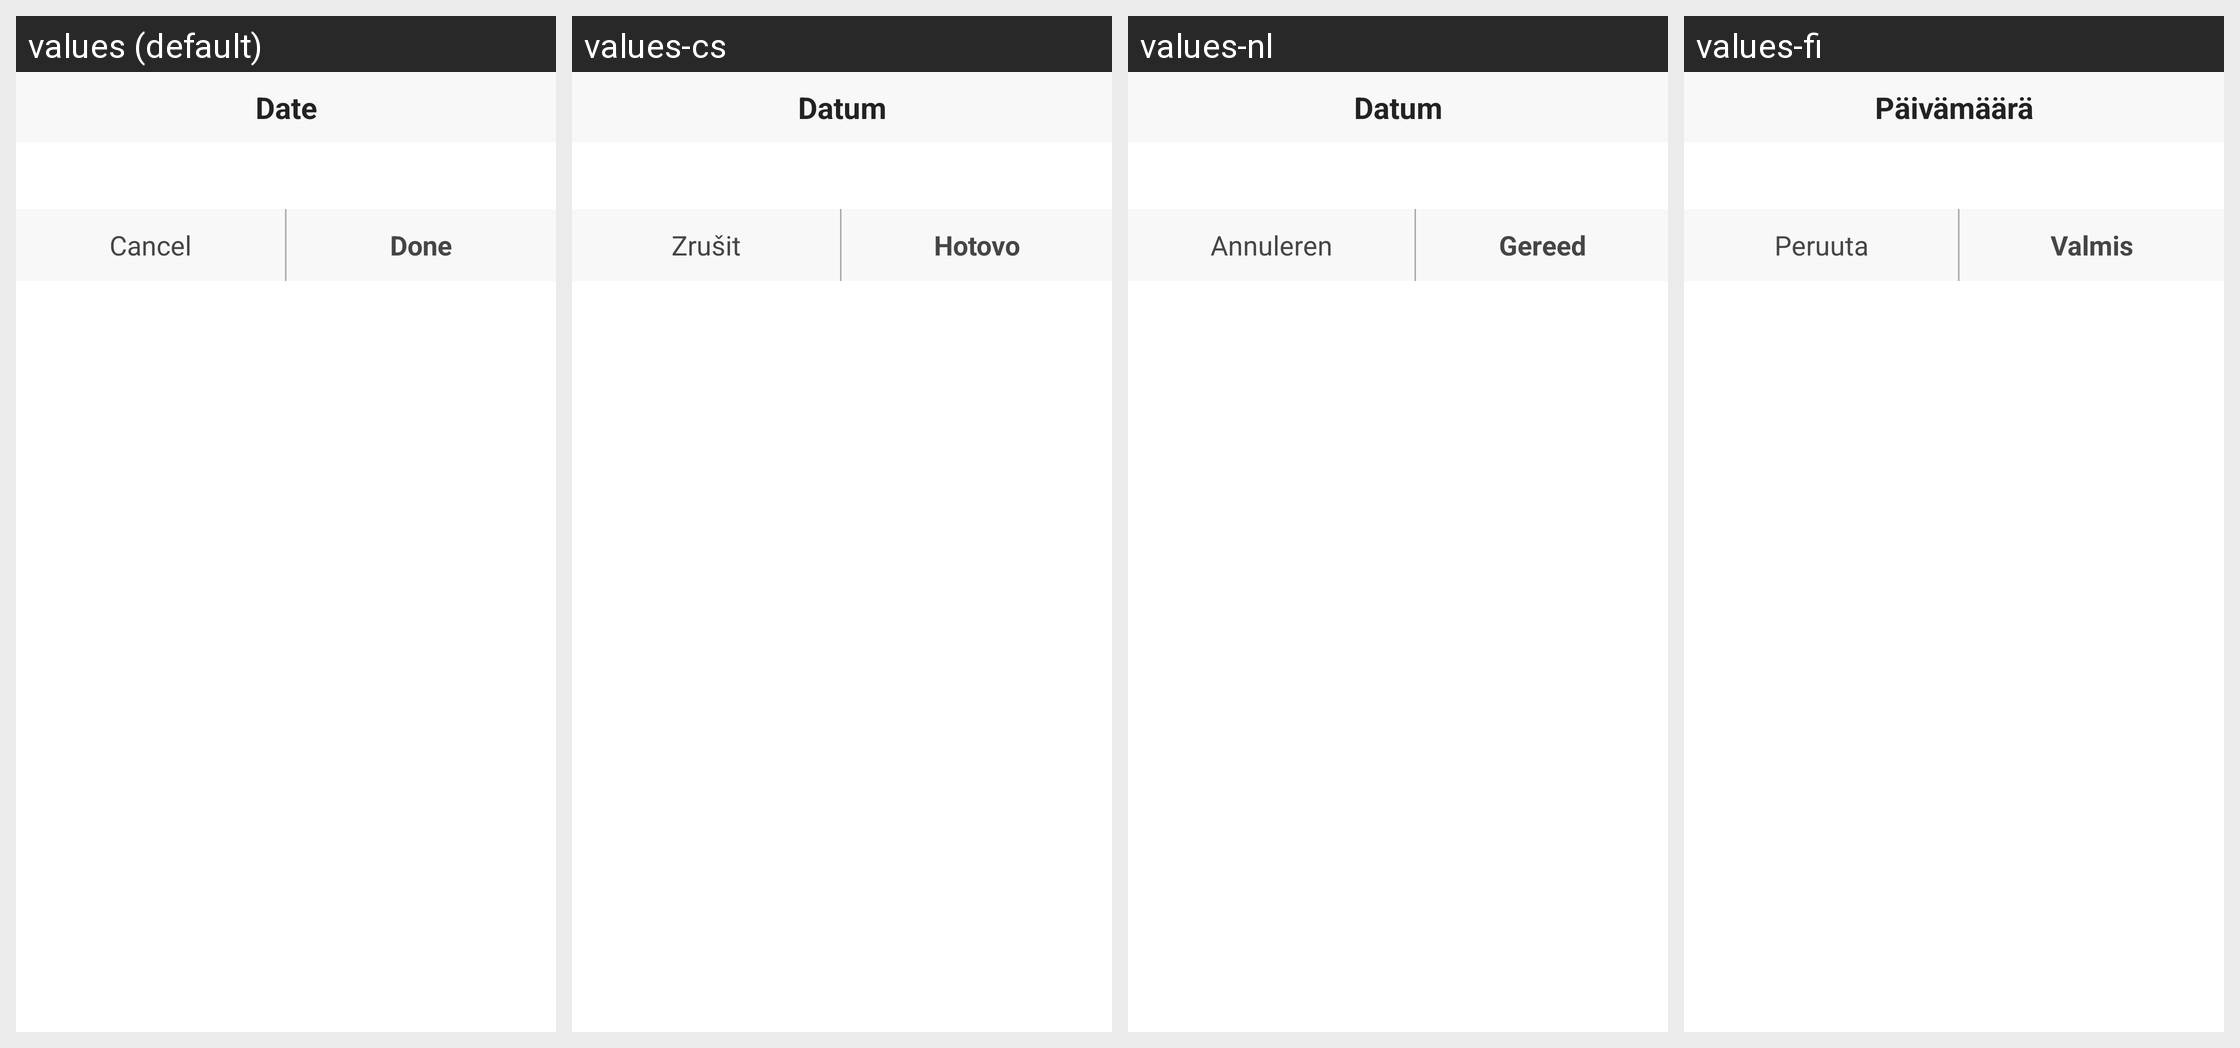

Translations of the strings shown on this Android screen, per locale in the grid:
Android screen res/layout/dialog_confirm_calibration.xml rendered under 4 locales, left to right: values (default), values-cs, values-nl, values-fi. Device: Nexus 5 (rendered at 1080×1920; each locale shown at half size, 540×960, under a caption strip naming it); theme Theme.MaterialComponents.DayNight.NoActionBar.
Other locales in the repository, not shown: values-da, values-de, values-en-rGB, values-es, values-fr, values-it, values-nb, values-pl, values-pt-rBR, values-ro, values-sv, values-zh.
Strings drawn on this screen, with the default value and each locale's value (text and hints the layout hard-codes, and strings that could not be matched under every locale, appear in the picture but are not listed):

date
  values: Date
  values-cs: Datum
  values-nl: Datum
  values-fi: Päivämäärä

cancel
  values: Cancel
  values-cs: Zrušit
  values-nl: Annuleren
  values-fi: Peruuta

done
  values: Done
  values-cs: Hotovo
  values-nl: Gereed
  values-fi: Valmis
